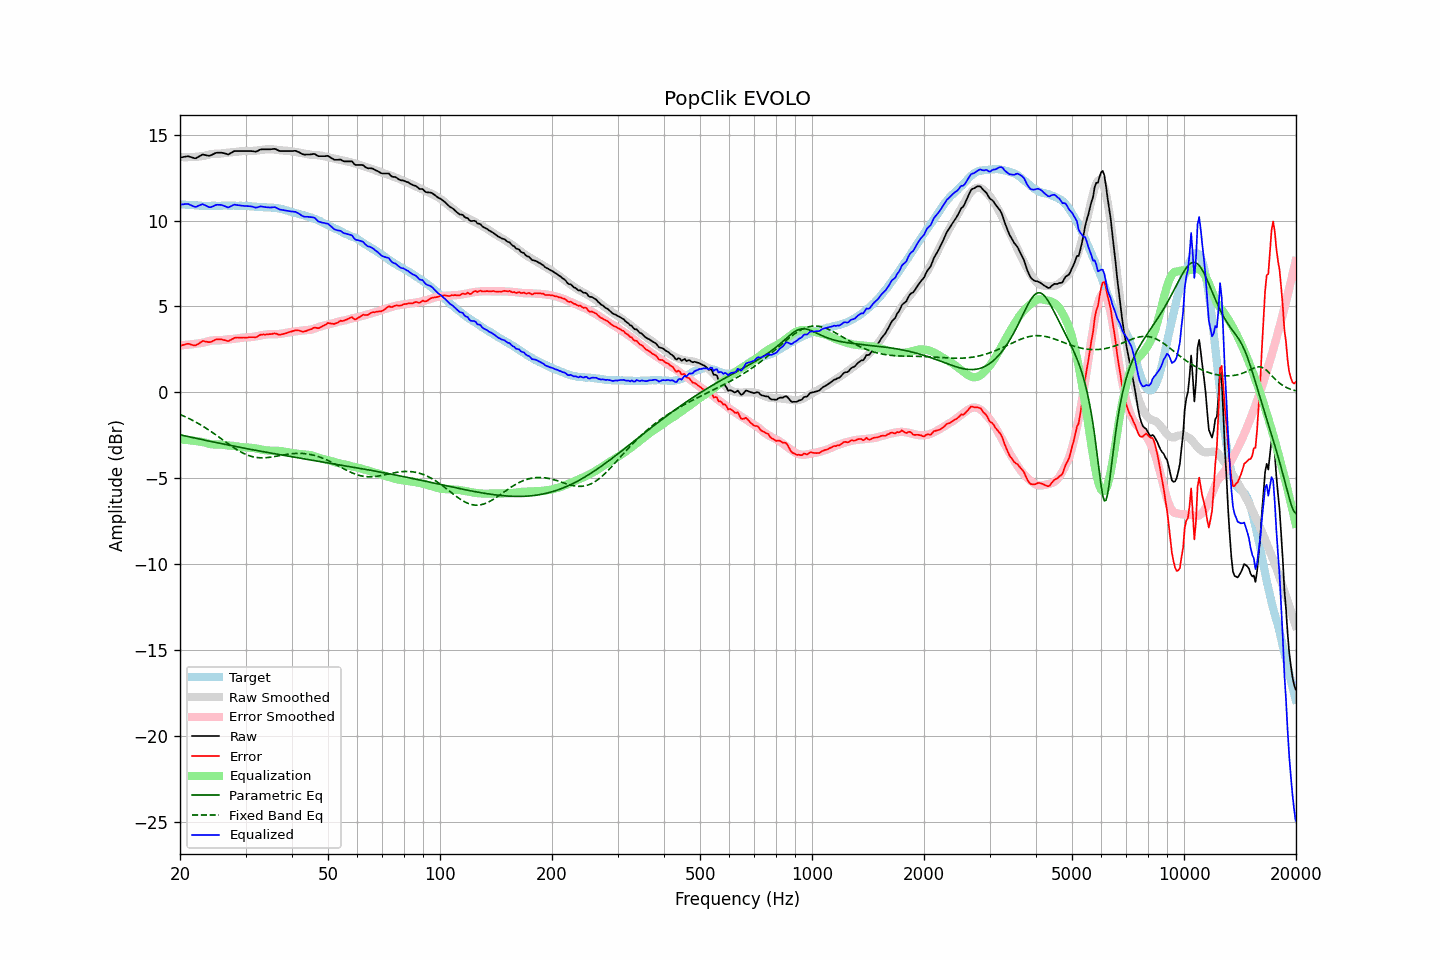

Source data for this figure (header and first rows):
frequency, raw, error, smoothed, error_smoothed, equalization, parametric_eq, fixed_band_eq, equalized_raw, equalized_smoothed, target
20.00, 13.66, 2.70, 13.70, 2.74, -2.74, -2.47, -1.28, 10.92, 10.96, 10.95
20.20, 13.68, 2.73, 13.69, 2.74, -2.74, -2.49, -1.32, 10.94, 10.95, 10.94
20.40, 13.70, 2.76, 13.69, 2.75, -2.75, -2.51, -1.36, 10.95, 10.94, 10.93
20.61, 13.72, 2.78, 13.69, 2.76, -2.76, -2.53, -1.41, 10.96, 10.93, 10.93
20.81, 13.73, 2.81, 13.69, 2.77, -2.77, -2.55, -1.45, 10.96, 10.92, 10.91
21.02, 13.75, 2.83, 13.69, 2.78, -2.78, -2.57, -1.49, 10.97, 10.91, 10.91
21.23, 13.72, 2.81, 13.69, 2.79, -2.79, -2.59, -1.54, 10.93, 10.91, 10.90
21.44, 13.69, 2.77, 13.70, 2.80, -2.80, -2.61, -1.59, 10.89, 10.90, 10.91
21.66, 13.66, 2.75, 13.70, 2.81, -2.81, -2.63, -1.63, 10.85, 10.89, 10.90
21.87, 13.63, 2.73, 13.71, 2.82, -2.82, -2.65, -1.68, 10.81, 10.89, 10.89
22.09, 13.63, 2.74, 13.71, 2.83, -2.83, -2.67, -1.73, 10.80, 10.88, 10.88
22.31, 13.69, 2.80, 13.72, 2.85, -2.85, -2.69, -1.79, 10.84, 10.88, 10.88
22.54, 13.74, 2.86, 13.73, 2.86, -2.86, -2.71, -1.84, 10.88, 10.87, 10.87
22.76, 13.79, 2.92, 13.74, 2.87, -2.87, -2.73, -1.90, 10.92, 10.87, 10.86
22.99, 13.85, 2.99, 13.75, 2.89, -2.89, -2.75, -1.95, 10.96, 10.86, 10.85
23.22, 13.83, 2.98, 13.77, 2.91, -2.91, -2.77, -2.01, 10.92, 10.86, 10.84
23.45, 13.81, 2.95, 13.79, 2.93, -2.93, -2.79, -2.07, 10.88, 10.86, 10.85
23.69, 13.79, 2.94, 13.81, 2.96, -2.96, -2.81, -2.13, 10.83, 10.85, 10.84
23.92, 13.77, 2.92, 13.84, 2.99, -2.99, -2.83, -2.19, 10.78, 10.85, 10.84
24.16, 13.79, 2.93, 13.86, 3.01, -3.01, -2.85, -2.26, 10.78, 10.85, 10.85
24.40, 13.84, 2.97, 13.88, 3.02, -3.02, -2.87, -2.32, 10.81, 10.85, 10.86
24.65, 13.88, 3.01, 13.89, 3.03, -3.03, -2.89, -2.39, 10.85, 10.86, 10.86
24.89, 13.93, 3.06, 13.89, 3.03, -3.03, -2.91, -2.45, 10.90, 10.86, 10.86
25.14, 13.95, 3.09, 13.89, 3.03, -3.03, -2.93, -2.52, 10.92, 10.86, 10.85
25.39, 13.95, 3.09, 13.89, 3.03, -3.03, -2.95, -2.59, 10.92, 10.86, 10.85
25.65, 13.95, 3.09, 13.90, 3.03, -3.03, -2.97, -2.65, 10.92, 10.86, 10.85
25.91, 13.95, 3.08, 13.91, 3.04, -3.04, -2.99, -2.72, 10.90, 10.87, 10.86
26.16, 13.93, 3.05, 13.92, 3.06, -3.06, -3.01, -2.79, 10.87, 10.87, 10.87
26.43, 13.91, 3.03, 13.94, 3.07, -3.07, -3.02, -2.86, 10.84, 10.87, 10.87
26.69, 13.88, 3.00, 13.95, 3.08, -3.08, -3.04, -2.93, 10.80, 10.87, 10.87
26.96, 13.85, 2.98, 13.96, 3.09, -3.09, -3.06, -2.99, 10.76, 10.87, 10.86
27.23, 13.90, 3.03, 13.96, 3.09, -3.09, -3.08, -3.06, 10.80, 10.87, 10.86
27.50, 13.95, 3.08, 13.97, 3.10, -3.10, -3.10, -3.12, 10.85, 10.87, 10.86
27.77, 14.01, 3.13, 13.98, 3.11, -3.11, -3.12, -3.19, 10.90, 10.87, 10.87
28.05, 14.05, 3.17, 13.99, 3.12, -3.12, -3.14, -3.25, 10.93, 10.87, 10.87
28.33, 14.05, 3.19, 14.00, 3.14, -3.14, -3.15, -3.31, 10.91, 10.87, 10.85
28.62, 14.05, 3.19, 14.02, 3.15, -3.15, -3.17, -3.37, 10.90, 10.87, 10.85
28.90, 14.05, 3.18, 14.03, 3.17, -3.17, -3.19, -3.42, 10.88, 10.86, 10.86
29.19, 14.05, 3.18, 14.04, 3.18, -3.18, -3.21, -3.47, 10.87, 10.86, 10.86
29.48, 14.05, 3.19, 14.04, 3.19, -3.19, -3.23, -3.52, 10.86, 10.86, 10.85
29.78, 14.05, 3.19, 14.05, 3.20, -3.20, -3.25, -3.57, 10.85, 10.85, 10.85
30.08, 14.05, 3.18, 14.05, 3.20, -3.20, -3.26, -3.61, 10.85, 10.85, 10.86
30.38, 14.05, 3.19, 14.05, 3.21, -3.21, -3.28, -3.65, 10.84, 10.84, 10.85
30.68, 14.05, 3.21, 14.05, 3.21, -3.21, -3.30, -3.68, 10.84, 10.84, 10.83
30.99, 14.05, 3.21, 14.05, 3.22, -3.22, -3.32, -3.71, 10.83, 10.83, 10.83
31.30, 14.04, 3.21, 14.05, 3.23, -3.23, -3.33, -3.74, 10.81, 10.82, 10.82
31.61, 14.03, 3.21, 14.06, 3.24, -3.24, -3.35, -3.76, 10.79, 10.82, 10.81
31.93, 14.01, 3.20, 14.07, 3.26, -3.26, -3.37, -3.78, 10.75, 10.81, 10.80
32.24, 14.04, 3.23, 14.08, 3.27, -3.27, -3.39, -3.79, 10.77, 10.80, 10.80
32.57, 14.09, 3.30, 14.09, 3.29, -3.29, -3.40, -3.80, 10.80, 10.80, 10.78
32.89, 14.14, 3.35, 14.10, 3.31, -3.31, -3.42, -3.81, 10.83, 10.79, 10.78
33.22, 14.15, 3.36, 14.12, 3.33, -3.33, -3.44, -3.81, 10.82, 10.79, 10.78
33.55, 14.15, 3.37, 14.13, 3.35, -3.35, -3.45, -3.81, 10.80, 10.78, 10.77
33.89, 14.15, 3.36, 14.14, 3.36, -3.36, -3.47, -3.80, 10.78, 10.78, 10.78
34.23, 14.15, 3.38, 14.15, 3.37, -3.37, -3.49, -3.80, 10.77, 10.77, 10.76
34.57, 14.15, 3.38, 14.15, 3.38, -3.38, -3.51, -3.79, 10.77, 10.77, 10.76
34.92, 14.15, 3.39, 14.15, 3.39, -3.39, -3.52, -3.77, 10.76, 10.76, 10.75
35.27, 14.16, 3.39, 14.15, 3.39, -3.39, -3.54, -3.76, 10.76, 10.75, 10.76
35.62, 14.17, 3.42, 14.14, 3.40, -3.40, -3.56, -3.75, 10.77, 10.75, 10.74
35.97, 14.18, 3.43, 14.13, 3.39, -3.39, -3.57, -3.73, 10.78, 10.73, 10.74
... 635 more rows
